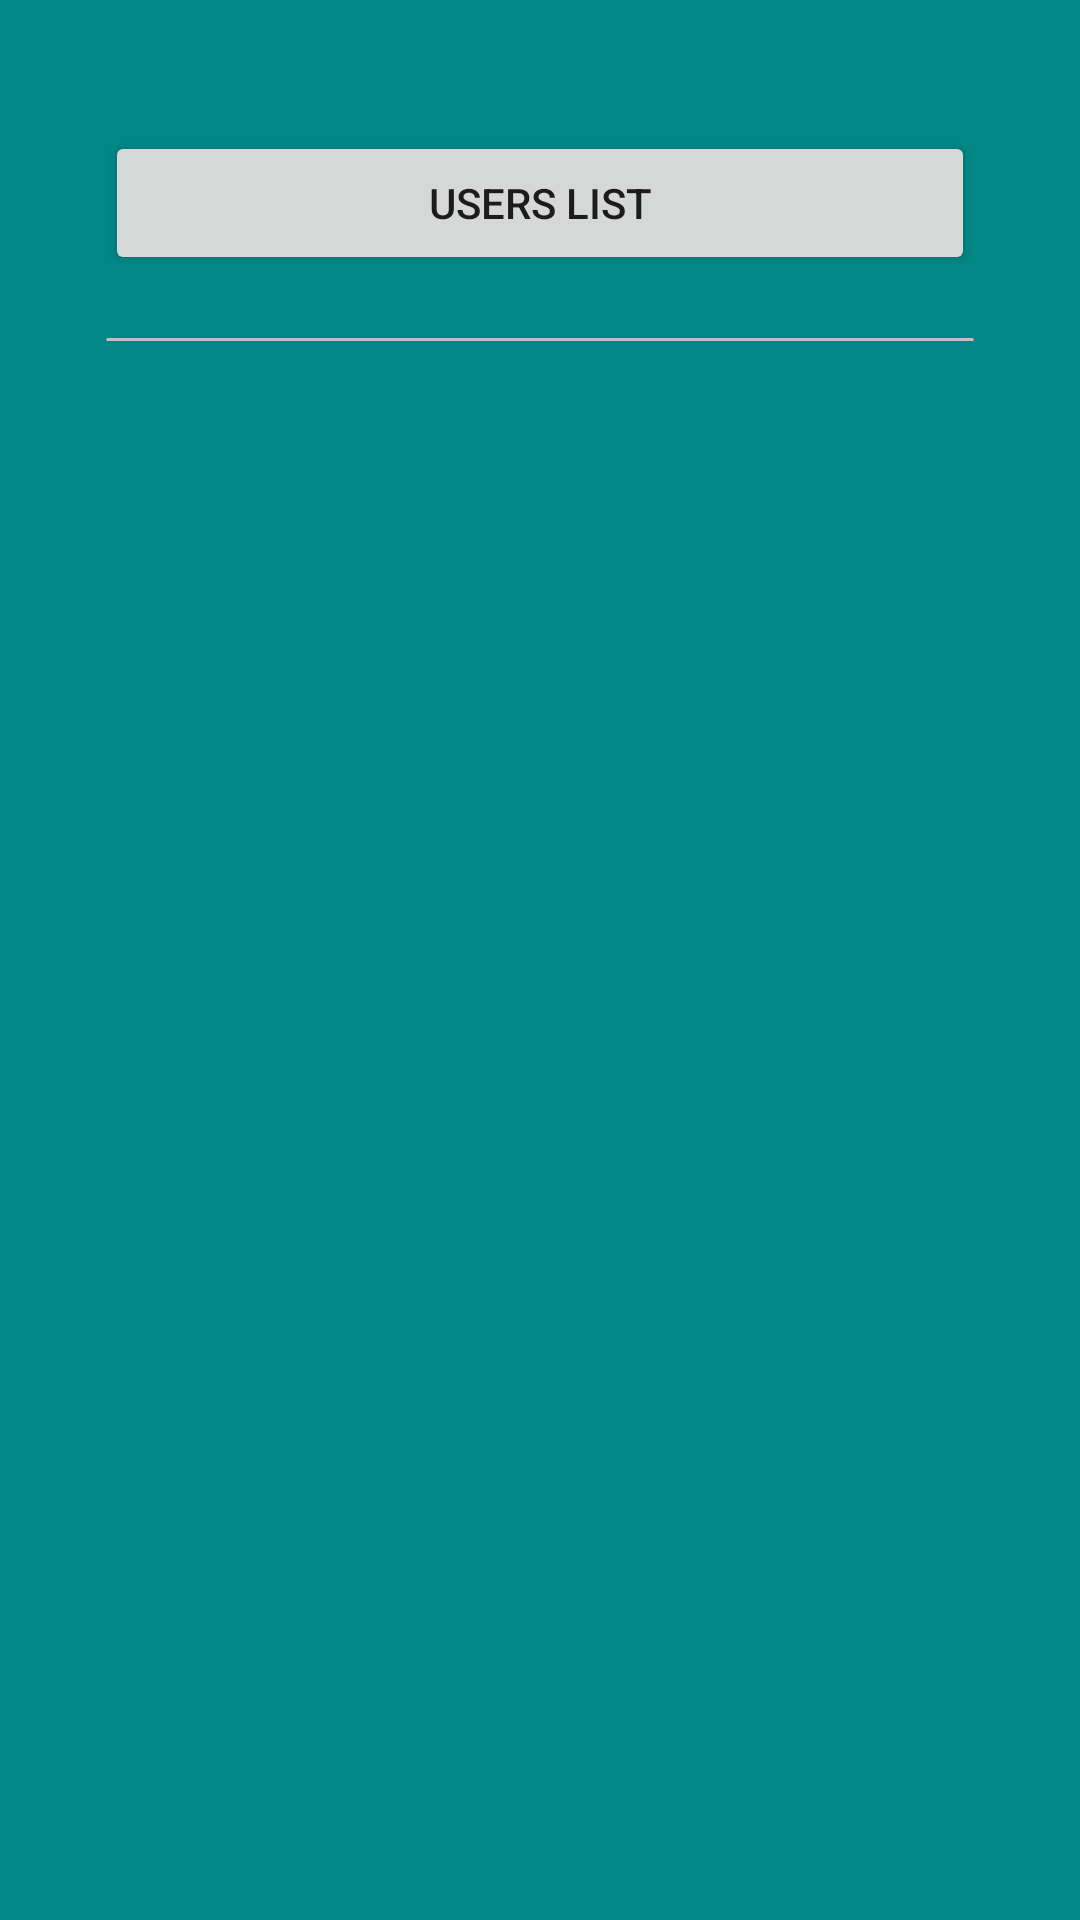

The Android layout XML behind this screen, and the referenced resources:
<!-- AndroidManifest.xml: application theme Theme.ADDU -->
<!-- res/layout/activity_admin_user_interface.xml -->
<?xml version="1.0" encoding="utf-8"?>
<androidx.constraintlayout.widget.ConstraintLayout xmlns:android="http://schemas.android.com/apk/res/android"
    xmlns:app="http://schemas.android.com/apk/res-auto"
    xmlns:tools="http://schemas.android.com/tools"
    android:layout_width="match_parent"
    android:layout_height="match_parent"
    android:background="@color/teal_700"
    tools:context=".AdminUserInterface">
    <Button
        android:id="@+id/button2"
        android:layout_width="match_parent"
        android:layout_height="wrap_content"
        android:layout_marginStart="35dp"
        android:layout_marginEnd="35dp"
        android:text="users list"
        app:layout_constraintBottom_toBottomOf="parent"
        app:layout_constraintEnd_toEndOf="parent"
        app:layout_constraintHorizontal_bias="0.498"
        app:layout_constraintStart_toStartOf="parent"
        app:layout_constraintTop_toTopOf="parent"
        app:layout_constraintVertical_bias="0.074" />
    <TextView
        android:id="@+id/textView7"
        android:layout_width="match_parent"
        android:layout_height="wrap_content"
        android:layout_marginStart="35dp"
        android:layout_marginEnd="35dp"
        android:background="@drawable/nok"
        app:layout_constraintBottom_toBottomOf="parent"
        app:layout_constraintEnd_toEndOf="parent"
        app:layout_constraintHorizontal_bias="0.0"
        app:layout_constraintStart_toStartOf="parent"
        app:layout_constraintTop_toTopOf="parent"
        app:layout_constraintVertical_bias="0.167" />
    <androidx.recyclerview.widget.RecyclerView
        android:id="@+id/viewTheuserListAdmin"
        android:layout_width="match_parent"
        android:layout_height="591dp"
        app:layout_constraintBottom_toBottomOf="parent"
        app:layout_constraintEnd_toEndOf="parent"
        app:layout_constraintHorizontal_bias="0.0"
        app:layout_constraintStart_toStartOf="parent"
        app:layout_constraintTop_toTopOf="parent"
        app:layout_constraintVertical_bias="1.0" />
</androidx.constraintlayout.widget.ConstraintLayout>
<!-- resources referenced by this layout -->
<resources>
  <color name="teal_700">#FF018786</color>
  <!-- drawable nok (drawable) -->
  <?xml version="1.0" encoding="utf-8"?>
  <selector xmlns:android="http://schemas.android.com/apk/res/android">
      <item>
          <shape android:shape="line">
              <stroke android:color="@color/line" android:width="1dp" ></stroke>
          </shape>
      </item>
  </selector>
  <style name="Theme.ADDU" parent="Theme.MaterialComponents.DayNight.NoActionBar">
          
          <item name="colorPrimary">@color/purple_500</item>
          <item name="colorPrimaryVariant">@color/purple_700</item>
          <item name="colorOnPrimary">@color/white</item>
          
          <item name="colorSecondary">@color/teal_200</item>
          <item name="colorSecondaryVariant">@color/teal_700</item>
          <item name="colorOnSecondary">@color/black</item>
          
          <item name="android:statusBarColor" tools:targetApi="l">?attr/colorPrimaryVariant</item>
          
      </style>
  <color name="line">#C1C1C1</color>
  <color name="purple_500">#FF6200EE</color>
  <color name="purple_700">#FF3700B3</color>
  <color name="white">#FFFFFFFF</color>
  <color name="teal_200">#FF03DAC5</color>
  <color name="black">#FF000000</color>
</resources>
